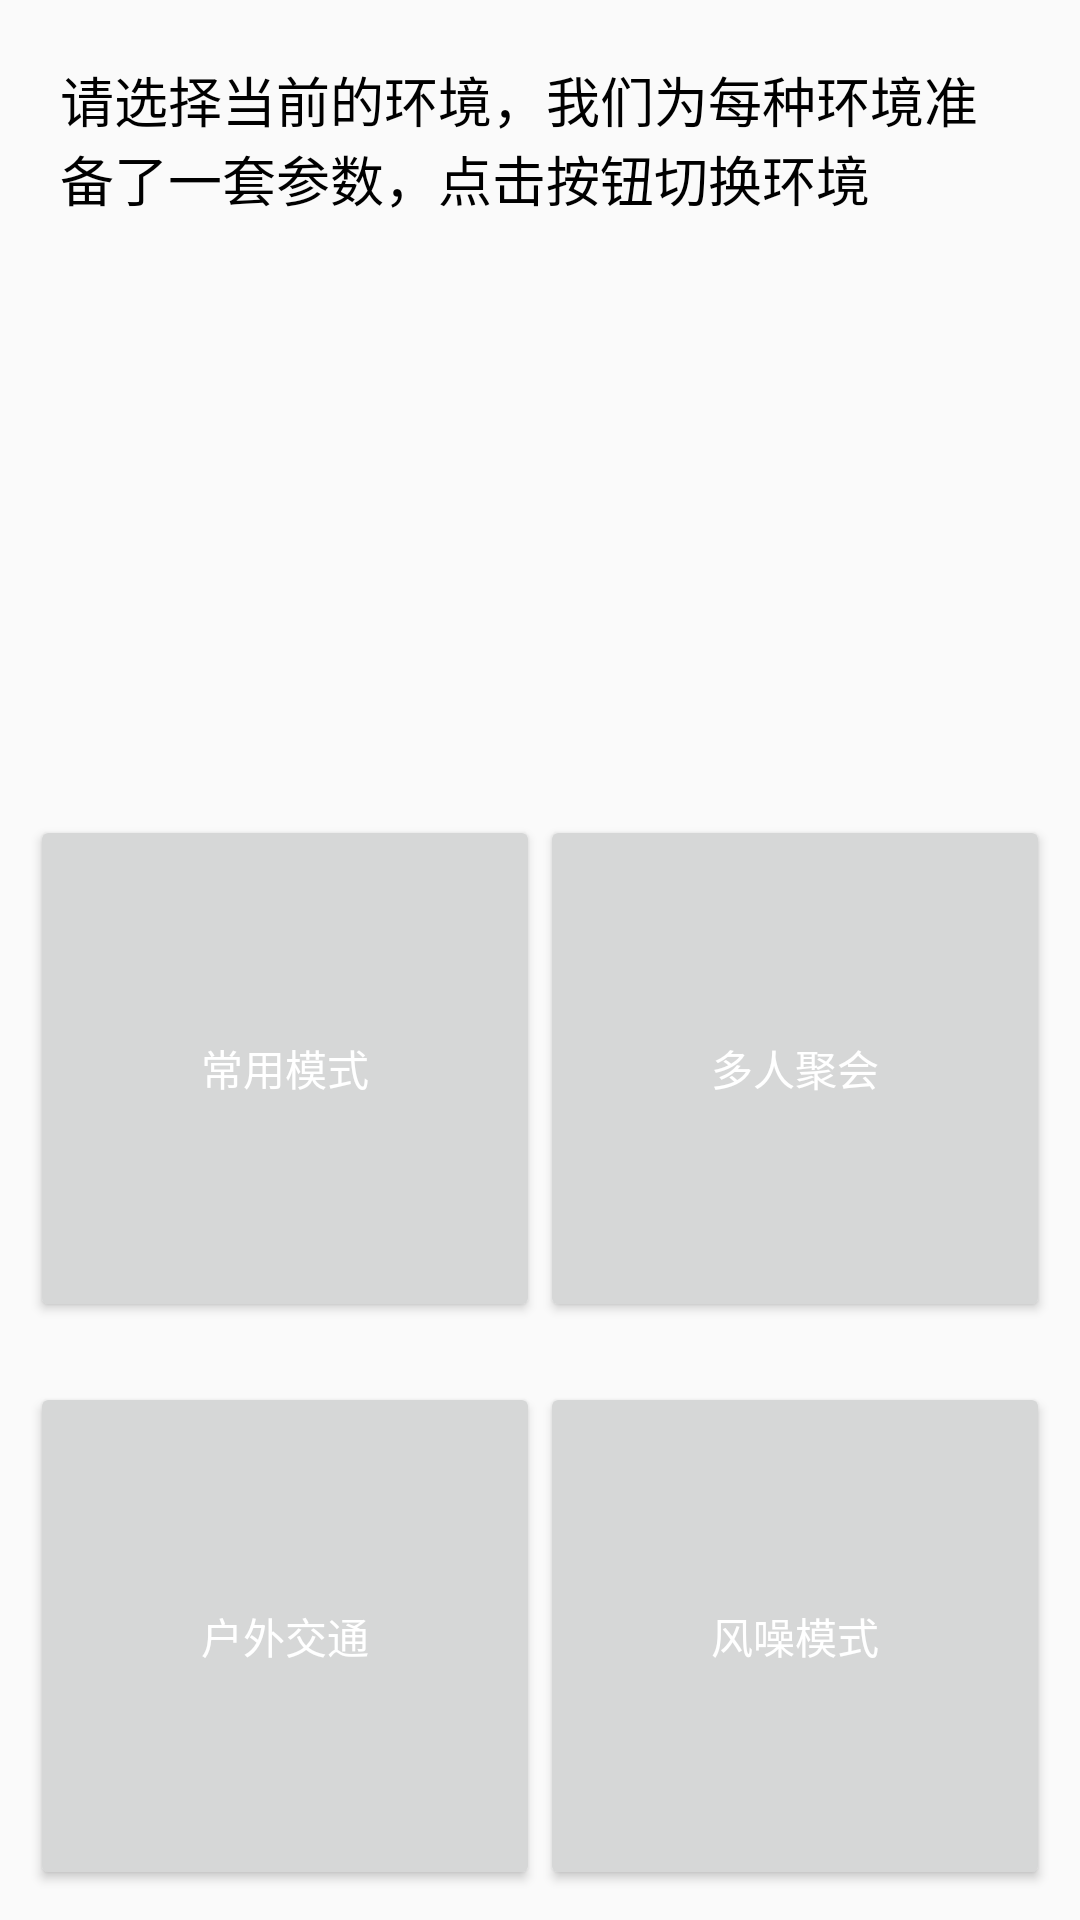

Write the Android layout XML for this screen, with the resource values it uses.
<!-- AndroidManifest.xml: application theme AppTheme -->
<!-- res/layout/fragment_memory.xml -->
<?xml version="1.0" encoding="utf-8"?>
    <LinearLayout xmlns:android="http://schemas.android.com/apk/res/android"
        xmlns:tools="http://schemas.android.com/tools"
        android:layout_width="match_parent"
        android:layout_height="wrap_content"
         android:orientation="vertical"
         >


    <TextView
        style="@android:style/Widget.TextView.PopupMenu"
        android:layout_width="match_parent"
        android:layout_height="wrap_content"
        android:layout_weight="1"
        android:padding="20dp"
        android:text="请选择当前的环境，我们为每种环境准备了一套参数，点击按钮切换环境"></TextView>

        <LinearLayout
        android:layout_width="match_parent"
        android:layout_height="0dp"
        android:layout_margin="10dp"
            android:layout_weight="1"
        android:orientation="horizontal">

            <Button
                android:id="@+id/btn_memory1"
                style="@style/DefaultButton"
                android:layout_width="0dp"
                android:padding="40dp"
                android:layout_height="match_parent"
                android:layout_marginRight="@dimen/default_gap"
                android:layout_weight="1"
                android:text="常用模式" />


            <Button
                android:id="@+id/btn_memory2"
                style="@style/DefaultButton"
                android:layout_width="0dp"
                android:layout_height="match_parent"
                android:layout_weight="1"
                android:padding="40dp"
                android:text="多人聚会" />


    </LinearLayout>


    <LinearLayout
        android:layout_width="match_parent"
        android:layout_height="0dp"
        android:layout_margin="10dp"
        android:layout_weight="1"
        android:orientation="horizontal">


        <Button
            android:id="@+id/btn_memory3"
            style="@style/DefaultButton"
            android:layout_width="0dp"
            android:layout_height="match_parent"
            android:padding="40dp"
            android:layout_marginRight="@dimen/default_gap"
            android:layout_weight="1"
            android:text="户外交通" />


        <Button
            android:id="@+id/btn_memory4"
            style="@style/DefaultButton"
            android:layout_width="0dp"
            android:layout_height="match_parent"
            android:layout_weight="1"
            android:padding="40dp"
            android:text="风噪模式" />


    </LinearLayout>





        <TextView
            android:visibility="gone"
            android:id="@+id/textView_4"
            android:layout_width="wrap_content"
            android:layout_height="0dp"
            android:layout_weight="0.2"
           style="@style/centertext"
            android:text="作为耳机配合tv streamer的时候，可以输入配对ID" />

    <LinearLayout
        android:visibility="gone"
        android:layout_width="match_parent"
        android:layout_height="0dp"
        android:layout_weight="0.2"
        android:layout_margin="10dp"
        android:orientation="horizontal">


        <com.google.android.material.textfield.TextInputEditText
            android:hint="@string/input_stream_key"
            android:inputType="number"
            android:layout_weight="1"
            android:layout_width="match_parent"
            android:layout_height="wrap_content"></com.google.android.material.textfield.TextInputEditText>



        <ToggleButton
            android:id="@+id/toggleButton_hamode"
            android:layout_width="match_parent"
            android:layout_height="wrap_content"
            android:layout_weight="1"
            android:textOn="助听模式"
            android:textOff="耳机模式"
            android:text="ToggleButton" />

    </LinearLayout>


</LinearLayout>
<!-- resources referenced by this layout -->
<resources>
  <string name="input_stream_key">输入组ID</string>
  <style name="DefaultButton" parent="Widget.AppCompat.Button">
  
          <item name="android:colorBackground">#cccccc</item>
          <item name="android:textColor">#ffffff</item>
      </style>
  <style name="centertext">
          <item name="android:gravity">center</item>
          <item name="android:layout_marginTop">15dp</item>
  
          <item name="android:textSize">15dp</item>
  
  
          <item name="android:textColor">@color/colorAccent</item>
  
          <item name="android:padding">10dp</item>
  
      </style>
  <style name="AppTheme" parent="Theme.AppCompat.Light.DarkActionBar">
          
          <item name="colorPrimary">@color/colorPrimary</item>
          <item name="colorPrimaryDark">@color/colorPrimaryDark</item>
          
          <item name="colorAccent">#6699ff</item>
          <item name="actionOverflowMenuStyle">@style/MenuStyle</item>
      </style>
  <color name="colorAccent">#6699ff</color>
  <color name="colorPrimary">#4C61D9</color>
  <color name="colorPrimaryDark">#3F51B5</color>
  <style name="MenuStyle" parent="@style/Widget.AppCompat.Light.PopupMenu.Overflow">
          <item name="overlapAnchor">false</item>
      </style>
</resources>
